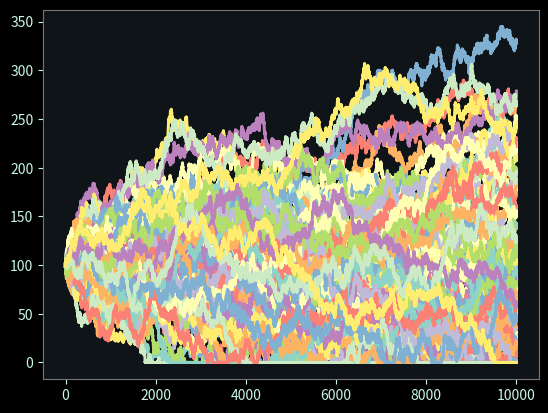

Python code for this plot:
import time
import numpy as np
import matplotlib.pyplot as plt
rng = np.random.default_rng()
start = time.perf_counter()

plt.style.use("dark_background")
plt.rcParams.update({
    # фон
    "figure.facecolor": "#0F1419",
    "axes.facecolor": "#0F1419",

    # текст
    "text.color": "#C8F7E5",
    "axes.labelcolor": "#C8F7E5",
    "xtick.color": "#C8F7E5",
    "ytick.color": "#C8F7E5",

    # сетка
    "grid.color": "#444444",
    "grid.linestyle": "--",
    "grid.alpha": 0.4,

    # линии
    "lines.linewidth": 2.2,

    # рамки
    "axes.edgecolor": "#767676",
})

cash = 100
n_exp = 100
n_time = cash**2
dat = rng.choice([-1,1],p=[0.5,0.5],size=(n_exp,n_time))
dat = np.cumsum(dat,axis=1) + cash
dat[dat < 0] = 0
dt = dat.T
print(f"вероятность не обнулиться={np.count_nonzero(dt[-1])/n_exp} время={n_time}")

fig, ax = plt.subplots()
ax.plot(dat.T)
plt.show()

print("time :",time.perf_counter() - start)
